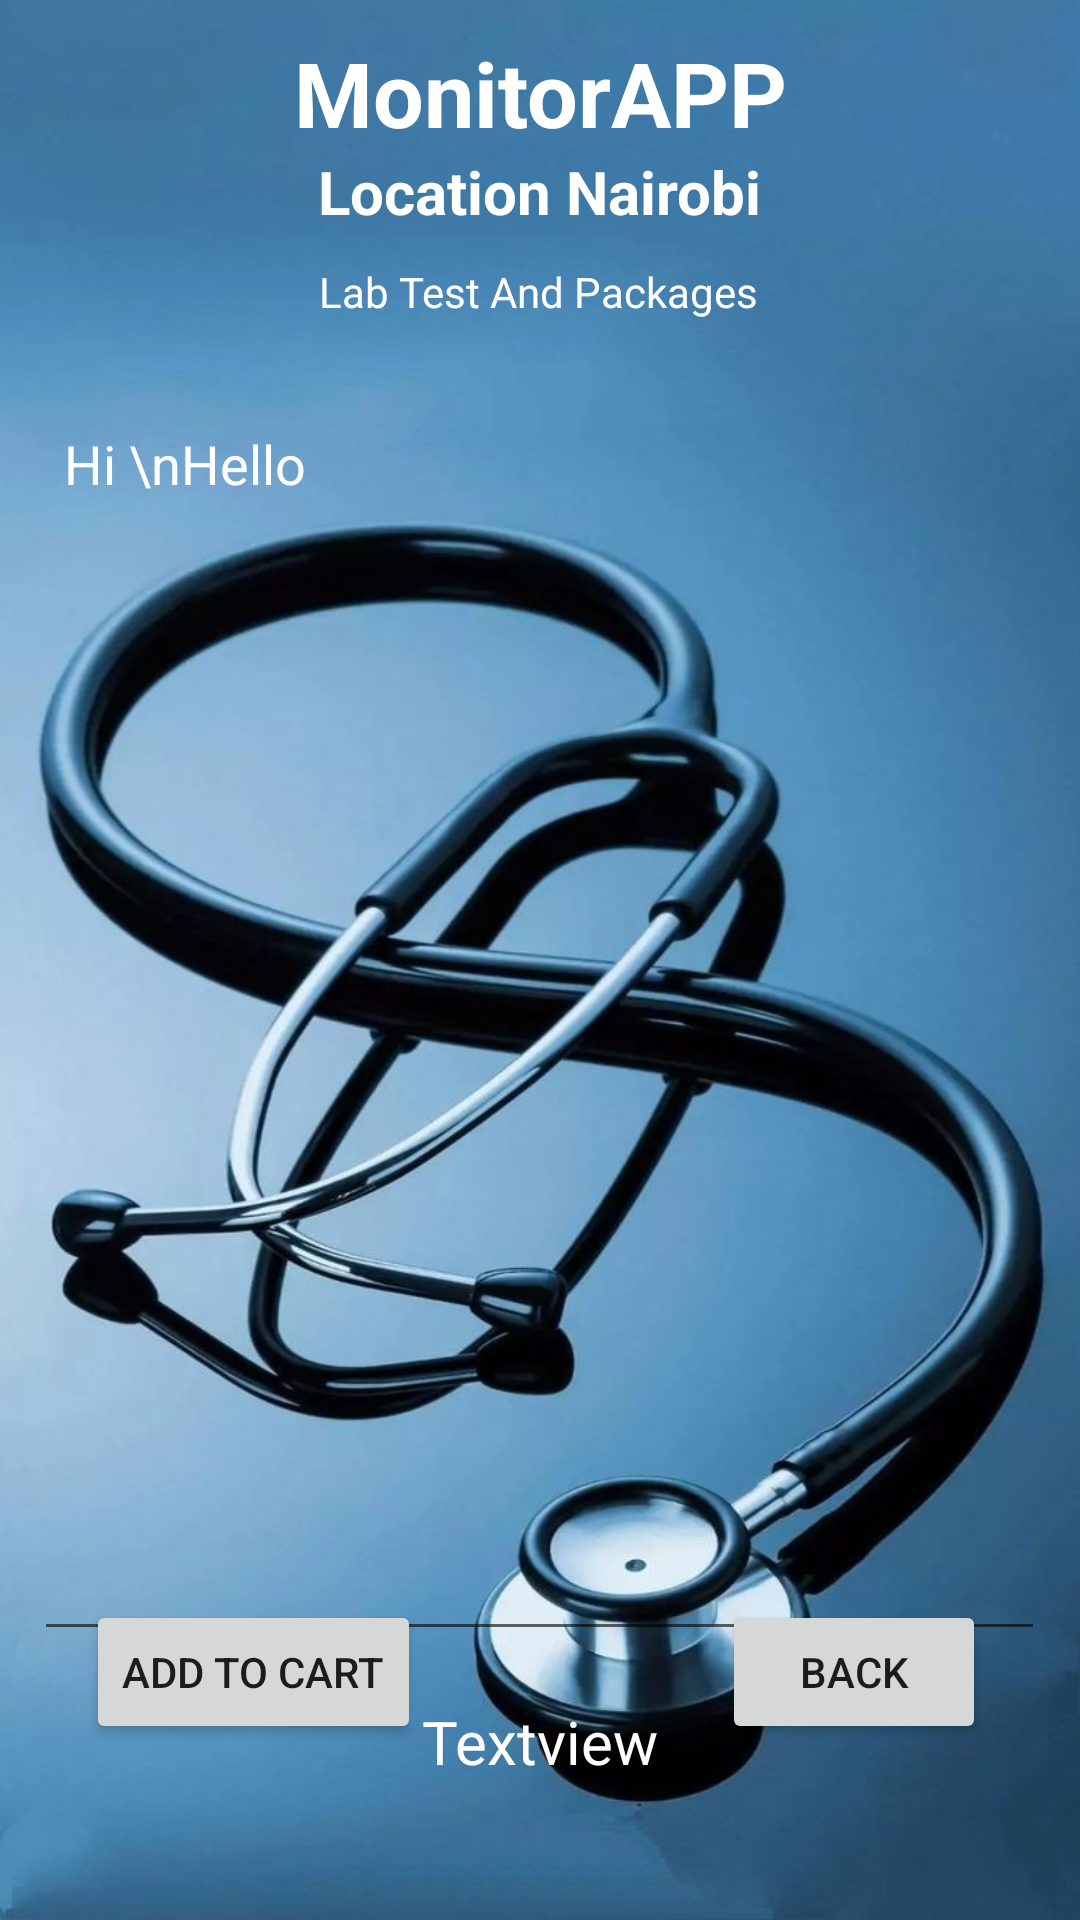

Produce the Android XML layout that renders to this screen, including the resource entries it uses.
<!-- AndroidManifest.xml: application theme Theme.MonitorAPP -->
<!-- res/layout/activity_lab_test_details.xml -->
<?xml version="1.0" encoding="utf-8"?>
<androidx.constraintlayout.widget.ConstraintLayout xmlns:android="http://schemas.android.com/apk/res/android"
    xmlns:app="http://schemas.android.com/apk/res-auto"
    xmlns:tools="http://schemas.android.com/tools"
    android:layout_width="match_parent"
    android:layout_height="match_parent"
    android:background="@drawable/lab"
    tools:ignore="LabelFor"
    tools:context=".LabTestDetailsActivity">

    <Button
        android:id="@+id/btnLDAddToCart"
        android:layout_width="wrap_content"
        android:layout_height="wrap_content"
        android:text="Add to Cart"
        app:layout_constraintBottom_toBottomOf="parent"
        app:layout_constraintEnd_toEndOf="parent"
        app:layout_constraintHorizontal_bias="0.115"
        app:layout_constraintStart_toStartOf="parent"
        app:layout_constraintTop_toTopOf="parent"
        app:layout_constraintVertical_bias="0.901" />

    <TextView
        android:id="@+id/textViewLDhome"
        android:layout_width="wrap_content"
        android:layout_height="wrap_content"
        android:layout_centerHorizontal="true"
        android:text="MonitorAPP"
        android:textColor="#FFF"
        android:textSize="30sp"
        android:textStyle="bold"
        app:layout_constraintBottom_toBottomOf="parent"
        app:layout_constraintEnd_toEndOf="parent"
        app:layout_constraintStart_toStartOf="parent"
        app:layout_constraintTop_toTopOf="parent"
        app:layout_constraintVertical_bias="0.018" />


    <TextView
        android:id="@+id/textViewLDTitle"
        android:layout_width="wrap_content"
        android:layout_height="wrap_content"
        android:text="Location Nairobi"
        android:textColor="@color/white"
        android:textSize="20sp"
        android:textStyle="bold"
        app:layout_constraintBottom_toBottomOf="parent"
        app:layout_constraintEnd_toEndOf="parent"
        app:layout_constraintStart_toStartOf="parent"
        app:layout_constraintTop_toTopOf="parent"
        app:layout_constraintVertical_bias="0.082" />

    <Button
        android:id="@+id/btnLDBack"
        android:layout_width="wrap_content"
        android:layout_height="wrap_content"
        android:text="Back"
        app:layout_constraintBottom_toBottomOf="parent"
        app:layout_constraintEnd_toEndOf="parent"
        app:layout_constraintHorizontal_bias="0.885"
        app:layout_constraintStart_toStartOf="parent"
        app:layout_constraintTop_toTopOf="parent"
        app:layout_constraintVertical_bias="0.901" />

    <EditText
        android:id="@+id/editTextLDMultiLine"
        android:layout_width="337dp"
        android:layout_height="418dp"
        android:layout_marginTop="20dp"
        android:ems="10"
        android:gravity="start|top"
        android:inputType="textMultiLine"
        android:padding="10dp"
        android:text="Hi \nHello"
        android:textColor="@color/white"
        app:layout_constraintBottom_toBottomOf="parent"
        app:layout_constraintEnd_toEndOf="parent"
        app:layout_constraintHorizontal_bias="0.495"
        app:layout_constraintStart_toStartOf="parent"
        app:layout_constraintTop_toBottomOf="@id/textViewTestandPackagesLD"
        app:layout_constraintVertical_bias="0.058"
        tools:ignore="Missing Constraints" />

    <TextView
        android:id="@+id/textViewTestandPackagesLD"
        android:layout_width="wrap_content"
        android:layout_height="wrap_content"
        android:textColor="@color/white"
        android:text="Lab Test And Packages"
        app:layout_constraintBottom_toBottomOf="parent"
        app:layout_constraintEnd_toEndOf="parent"
        app:layout_constraintHorizontal_bias="0.498"
        app:layout_constraintStart_toStartOf="parent"
        app:layout_constraintTop_toTopOf="parent"
        app:layout_constraintVertical_bias="0.141" />

    <TextView
        android:id="@+id/textViewLDTotalCost"
        android:layout_width="wrap_content"
        android:layout_height="wrap_content"
        android:text="Textview"
        android:textColor="@color/white"
        android:textSize="20sp"
        app:layout_constraintBottom_toBottomOf="parent"
        app:layout_constraintEnd_toEndOf="parent"
        app:layout_constraintStart_toStartOf="parent"
        app:layout_constraintTop_toBottomOf="@id/editTextLDMultiLine"
        app:layout_constraintVertical_bias="0.268" />


</androidx.constraintlayout.widget.ConstraintLayout>
<!-- resources referenced by this layout -->
<resources>
  <color name="white">#FFFFFFFF</color>
  <!-- drawable lab: jpeg bitmap (drawable-v24, 72642 bytes) -->
  <style name="Theme.MonitorAPP" parent="Theme.MaterialComponents.DayNight.NoActionBar">
          
          <item name="colorPrimary">@color/purple_500</item>
          <item name="colorPrimaryVariant">@color/purple_700</item>
          <item name="colorOnPrimary">@color/white</item>
          
          <item name="colorSecondary">@color/teal_200</item>
          <item name="colorSecondaryVariant">@color/teal_700</item>
          <item name="colorOnSecondary">@color/black</item>
          
          <item name="android:statusBarColor">?attr/colorPrimaryVariant</item>
          
      </style>
  <color name="purple_500">#FF6200EE</color>
  <color name="purple_700">#FF3700B3</color>
  <color name="teal_200">#FF03DAC5</color>
  <color name="teal_700">#FF018786</color>
  <color name="black">#FF000000</color>
</resources>
